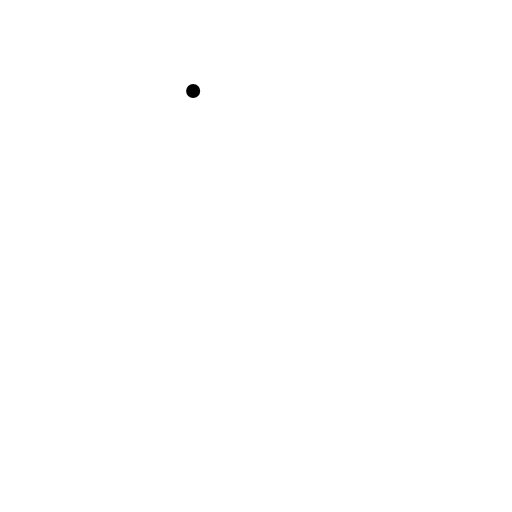
t = 0.00 s
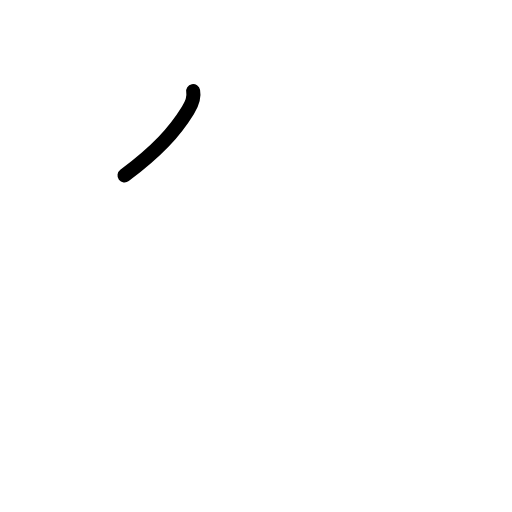
t = 0.75 s
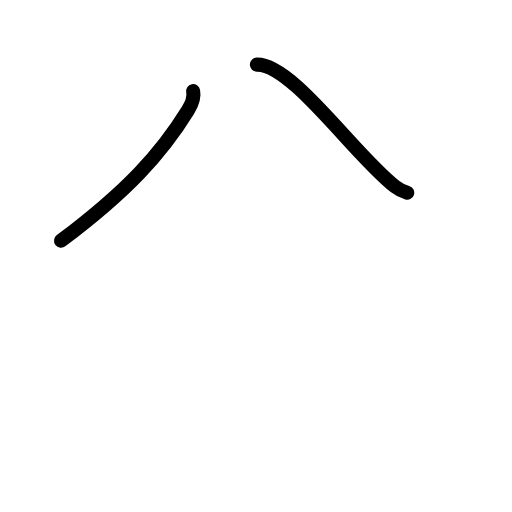
t = 1.63 s
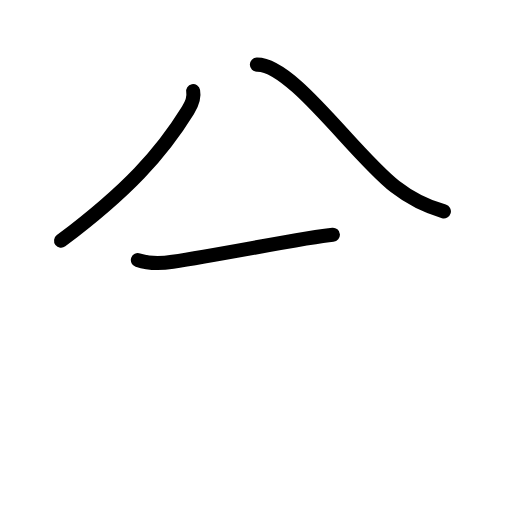
t = 2.40 s
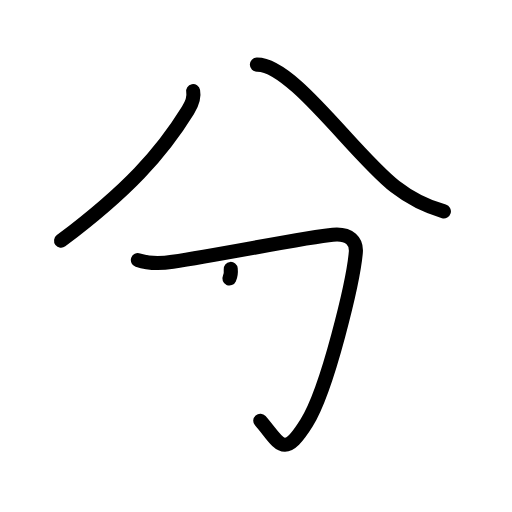
t = 3.25 s
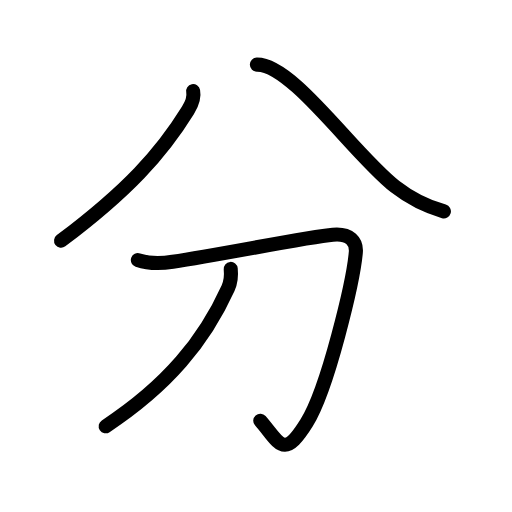
t = 4.00 s

The animated SVG that drew these frames (rendered in a browser with its animation timeline set to each time). Animation: 14 SMIL elements (animate=14); one cycle of 4.00 s.

<?xml version="1.0" encoding="UTF-8"?>
<!--
AniKanjiVG is licensed by CC-BY-SA Paul C. Sommerhoff (https://bitbucket.org/sommerhoff/anikanjivg).
AniKanjiVG uses KanjiVG which is licensed by CC-BY-SA Ulrich Apel (http://kanjivg.tagaini.net).
See also http://creativecommons.org/licenses/by-sa/3.0/
-->
<svg xmlns:kvg='http://kanjivg.tagaini.net' xmlns='http://www.w3.org/2000/svg' width='109' height='109' viewBox='0 0 109 109' style='fill:none;stroke:#000000;stroke-width:3;stroke-linecap:round;stroke-linejoin:round;' id="kvg:kanji_05206"><g id="kvg:05206" kvg:element="分"><g id="kvg:05206-g1" kvg:element="八" kvg:position="top" kvg:radical="nelson"><path id="kvg:05206-s1" kvg:type="㇒" d="M41.12,19.38c0.25,1.24-0.44,3.01-1.1,4.08C34.31,32.72,27.13,40.62,13,51.25"><animate attributeName="d" begin="0.0s" dur="0.5s" from="M41.12,19.38C41.12,19.38,41.12,19.38,41.12,19.38" to="M41.12,19.38c0.25,1.24-0.44,3.01-1.1,4.08" />
<animate attributeName="d" begin="0.5s" dur="0.5s" from="M41.12,19.38c0.25,1.24-0.44,3.01-1.1,4.08c0,0,0,0,0,0,0" to="M41.12,19.38c0.25,1.24-0.44,3.01-1.1,4.08C34.31,32.72,27.13,40.62,13,51.25" />
</path>
<path id="kvg:05206-s2" kvg:type="㇏" d="M54.69,13.75c7.56-0.12,20.68,19.17,29.41,25.95c3.07,2.39,6.02,4.05,10.4,5.3"><animate attributeName="d" begin="1.0s" dur="0.5s" from="M54.69,13.75C54.69,13.75,54.69,13.75,54.69,13.75" to="M54.69,13.75c7.56-0.12,20.68,19.17,29.41,25.95" />
<animate attributeName="d" begin="1.5s" dur="0.5s" from="M54.69,13.75c7.56-0.12,20.68,19.17,29.41,25.95c0,0,0,0,0,0,0" to="M54.69,13.75c7.56-0.12,20.68,19.17,29.41,25.95c3.07,2.39,6.02,4.05,10.4,5.3" />
<animate attributeName="d" begin="0s" dur="1.0s" from="M-100,-100" to="M-100,-100" />
</path>
</g>
<g id="kvg:05206-g2" kvg:element="刀" kvg:position="bottom" kvg:radical="tradit"><path id="kvg:05206-s3" kvg:type="㇆" d="M29.35,55.37c2.42,0.83,4.97,0.75,7.42,0.37c11.06-1.7,28.87-5.3,34.1-5.76c3.69-0.33,5.08,1.48,4.88,3.77c-0.54,6.05-5.94,29.03-10.5,36.3c-4.99,7.96-5.74,4.21-9.84-0.49"><animate attributeName="d" begin="2.0s" dur="0.2s" from="M29.35,55.37C29.35,55.37,29.35,55.37,29.35,55.37" to="M29.35,55.37c2.42,0.83,4.97,0.75,7.42,0.37" />
<animate attributeName="d" begin="2.2s" dur="0.2s" from="M29.35,55.37c2.42,0.83,4.97,0.75,7.42,0.37c0,0,0,0,0,0,0" to="M29.35,55.37c2.42,0.83,4.97,0.75,7.42,0.37c11.06-1.7,28.87-5.3,34.1-5.76" />
<animate attributeName="d" begin="2.4s" dur="0.2s" from="M29.35,55.37c2.42,0.83,4.97,0.75,7.42,0.37c11.06-1.7,28.87-5.3,34.1-5.76c0,0,0,0,0,0,0" to="M29.35,55.37c2.42,0.83,4.97,0.75,7.42,0.37c11.06-1.7,28.87-5.3,34.1-5.76c3.69-0.33,5.08,1.48,4.88,3.77" />
<animate attributeName="d" begin="2.6s" dur="0.2s" from="M29.35,55.37c2.42,0.83,4.97,0.75,7.42,0.37c11.06-1.7,28.87-5.3,34.1-5.76c3.69-0.33,5.08,1.48,4.88,3.77c0,0,0,0,0,0,0" to="M29.35,55.37c2.42,0.83,4.97,0.75,7.42,0.37c11.06-1.7,28.87-5.3,34.1-5.76c3.69-0.33,5.08,1.48,4.88,3.77c-0.54,6.05-5.94,29.03-10.5,36.3" />
<animate attributeName="d" begin="2.8s" dur="0.2s" from="M29.35,55.37c2.42,0.83,4.97,0.75,7.42,0.37c11.06-1.7,28.87-5.3,34.1-5.76c3.69-0.33,5.08,1.48,4.88,3.77c-0.54,6.05-5.94,29.03-10.5,36.3c0,0,0,0,0,0,0" to="M29.35,55.37c2.42,0.83,4.97,0.75,7.42,0.37c11.06-1.7,28.87-5.3,34.1-5.76c3.69-0.33,5.08,1.48,4.88,3.77c-0.54,6.05-5.94,29.03-10.5,36.3c-4.99,7.96-5.74,4.21-9.84-0.49" />
<animate attributeName="d" begin="0s" dur="2.0s" from="M-100,-100" to="M-100,-100" />
</path>
<path id="kvg:05206-s4" kvg:type="㇒" d="M49.12,57.25c0.15,1.49,0.06,2.72-0.56,4.08C43.5,72.5,35.75,82,22.5,90.75"><animate attributeName="d" begin="3.0s" dur="0.5s" from="M49.12,57.25C49.12,57.25,49.12,57.25,49.12,57.25" to="M49.12,57.25c0.15,1.49,0.06,2.72-0.56,4.08" />
<animate attributeName="d" begin="3.5s" dur="0.5s" from="M49.12,57.25c0.15,1.49,0.06,2.72-0.56,4.08c0,0,0,0,0,0,0" to="M49.12,57.25c0.15,1.49,0.06,2.72-0.56,4.08C43.5,72.5,35.75,82,22.5,90.75" />
<animate attributeName="d" begin="0s" dur="3.0s" from="M-100,-100" to="M-100,-100" />
</path>
</g>
</g>
</svg>
